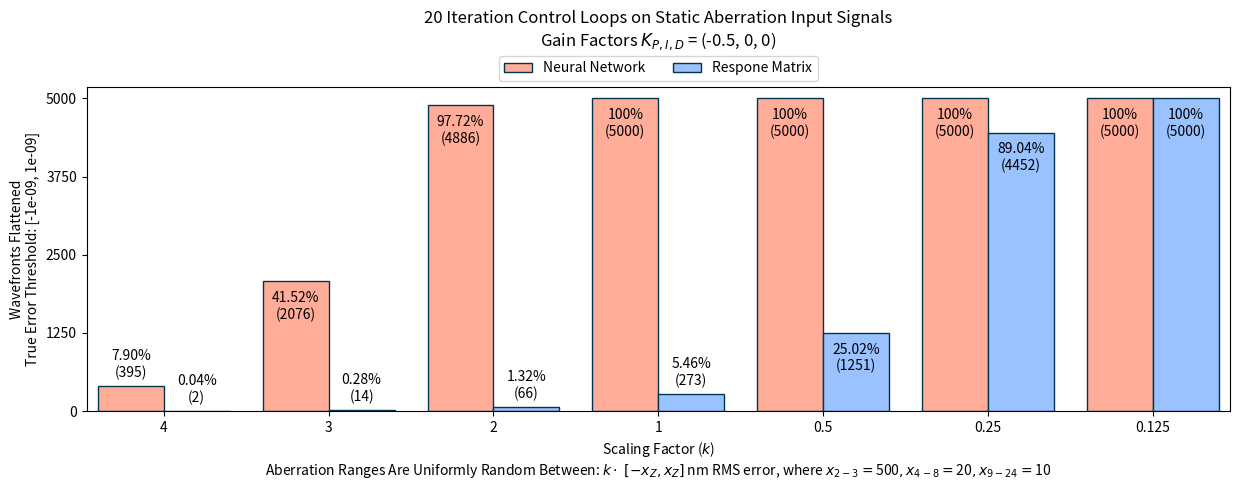

Python code for this plot:
"""
Plot the NN vs RM for cases converged as outputted by the
`analyze_static_wavefront_convergence` script.
"""

import matplotlib.pyplot as plt
import numpy as np

# ==============================================================================
# CONFIG VALUES
# ==============================================================================

ITERATIONS = 20
WAVEFRONTS_PER_BAR = 5000
RANGES = (500, 20, 10)
THRESHOLD = 1e-9
GAIN_VALUES = (-0.5, 0, 0)
# NN: weighted_aberration_ranges_local_v4_last
# RM: fixed_40nm_positive_and_negative
# SCALING   Z2-3  Z4-8  Z9-24 |   NN    RM
#  4        2000    80     40 |  395     ?
#  3.5      1750    70     35 |    ?     ?
#  3        1500    60     30 | 2076    14
#  2.5      1250    50     25 | 3626    37
#  2        1000    40     20 | 4886    66
#  1.5       750    30     15 | 5000   124
#  1.25      625    25   12.5 | 5000   182
#  1         500    20     10 | 5000   273
#  0.5       250    10      5 | 5000  1251
#  0.25      125     5    2.5 | 5000  4452
#  0.125    62.5   2.5   1.25 | 5000  5000
#  0.0625  31.25  1.25  0.625 | 5000  5000
SCALE_FACTORS = [4, 3, 2, 1, 0.5, 0.25, 0.125]
Y_NN = [395, 2076, 4886, 5000, 5000, 5000, 5000]
Y_RM = [2, 14, 66, 273, 1251, 4452, 5000]

# ==============================================================================

# Create the subplot
fig, ax = plt.subplots(1, 1, figsize=(12.5, 5))


def _display_bars(y_values, offset, color, label):
    bars = ax.bar(
        np.arange(len(y_values)) + offset,
        y_values,
        width=0.4,
        align='center',
        label=label,
        color=color,
        edgecolor='#00364D',
        linewidth=1,
    )
    # Add the percentage above every bar
    # https://stackoverflow.com/a/40491960
    for bar in bars:
        bar_height = bar.get_height()
        percentage = bar_height / WAVEFRONTS_PER_BAR * 100
        # Don't display the decimal places for 100%
        if percentage == 100:
            percentage_str = f'{percentage:.0f}'
        else:
            percentage_str = f'{percentage:.02f}'
        plt.text(
            bar.get_x() + bar.get_width() / 2.0,
            bar_height + (-650 if percentage > 20 else 100),
            f'{percentage_str}%\n({bar_height})',
            ha='center',
            va='bottom',
        )


# Display the bars for both the NN and RM
_display_bars(Y_NN, -0.2, '#FFAD99', 'Neural Network')
_display_bars(Y_RM, 0.2, '#99C2FF', 'Respone Matrix')

# Set the limits on the y axis along with the correct ticks
ax.set_ylim([0, WAVEFRONTS_PER_BAR * 1.035])
ax.set_yticks(np.linspace(0, WAVEFRONTS_PER_BAR, 5))

# The margin inside the actual plotting area needs to be smaller
ax.margins(0.01)

# The scale factor values should be the tick labels
ax.set_xticklabels([None, *SCALE_FACTORS])

# Set the titles and axis labels
plt.title(
    f'{ITERATIONS} Iteration Control Loops on Static Aberration '
    'Input Signals\nGain Factors $K_{P,I,D}$ = ' + str(GAIN_VALUES),
    pad=30,
)
ax.set_xlabel(
    'Scaling Factor ($k$)\nAberration Ranges Are Uniformly Random Between: '
    r'$k\cdot\;[-x_Z, x_Z]$ nm RMS error, where $x_{2-3}=$' + str(RANGES[0]) +
    '$, x_{4-8}=$' + str(RANGES[1]) + '$, x_{9-24}=$' + str(RANGES[2]))
ax.set_ylabel('Wavefronts Flattened\nTrue Error Threshold: '
              f'[-{THRESHOLD}, {THRESHOLD}]')

# https://stackoverflow.com/a/43439132
plt.legend(
    bbox_to_anchor=(0, 1.02, 1, 0.2),
    loc='lower center',
    borderaxespad=0,
    ncol=2,
)

plt.tight_layout()
plt.show()
